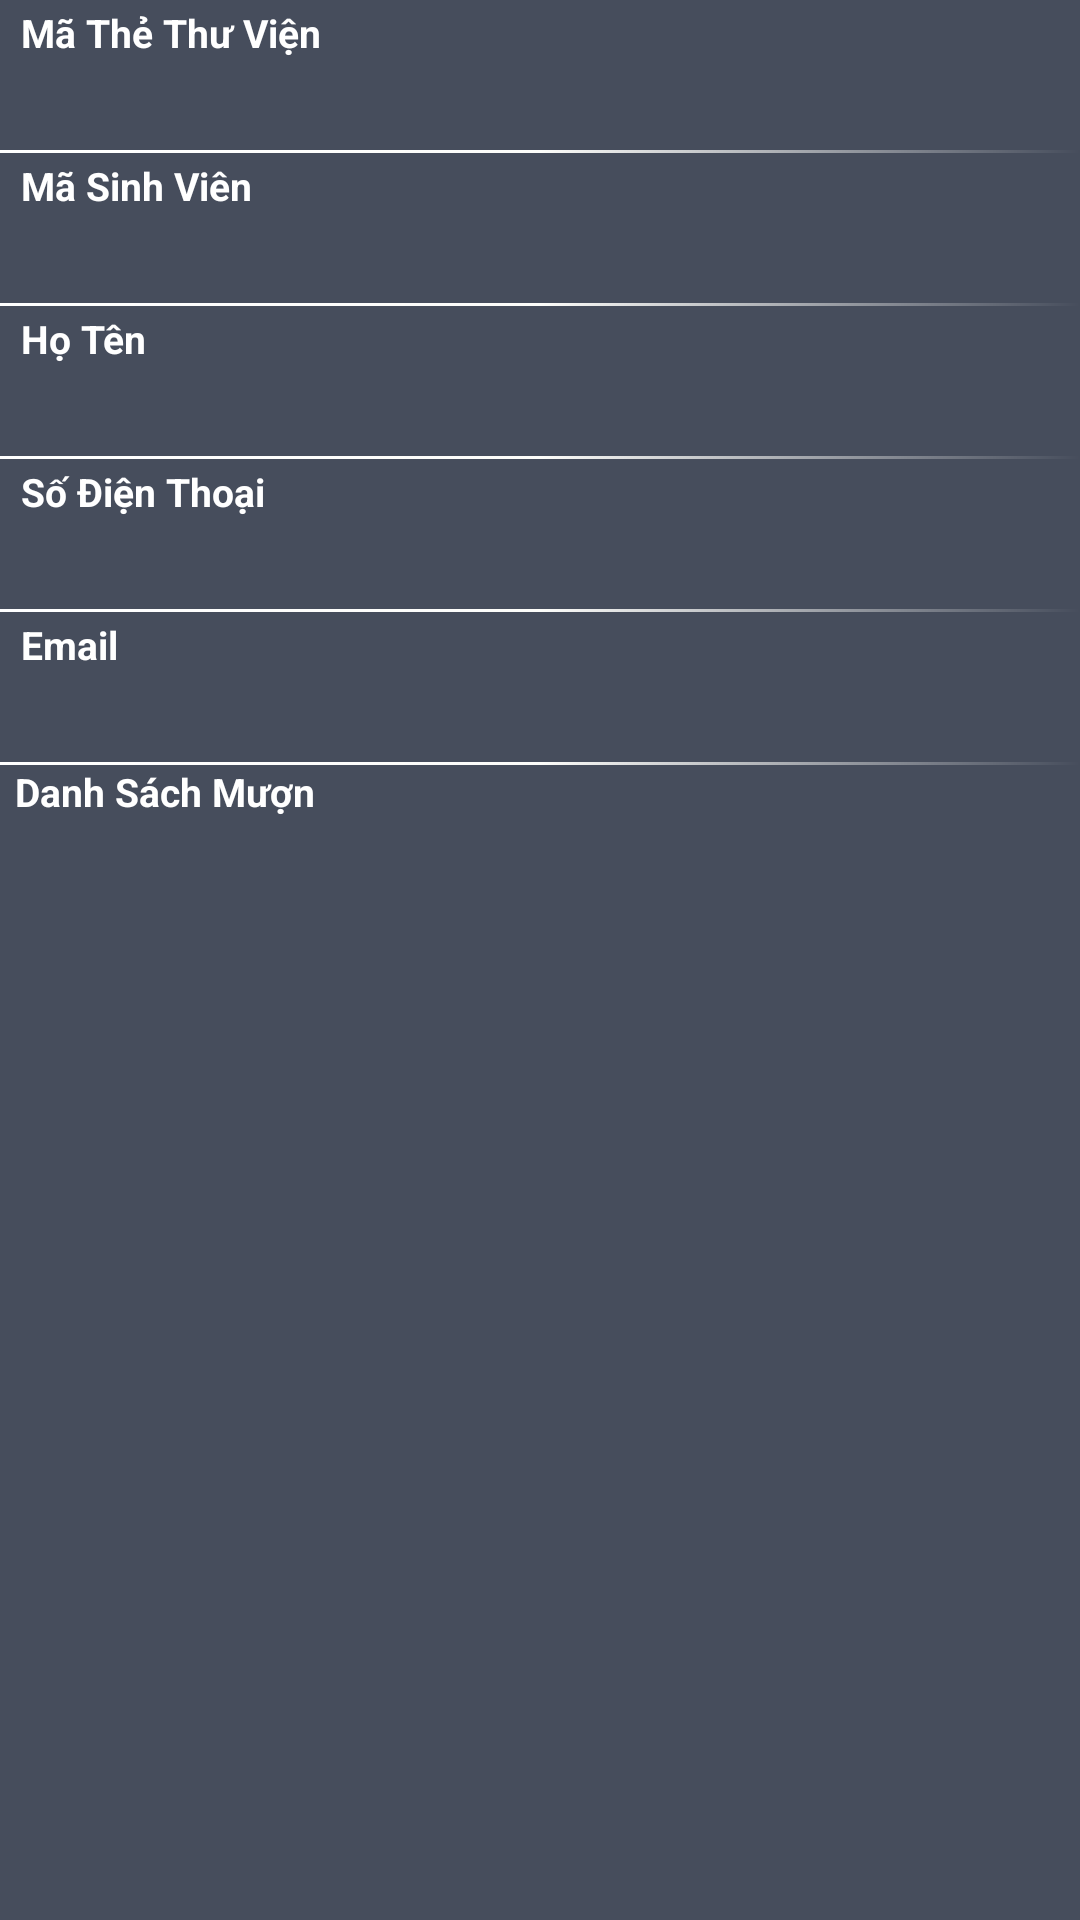

The Android layout XML behind this screen, and the referenced resources:
<!-- AndroidManifest.xml: application theme AppTheme -->
<!-- res/layout/student_detail_layout.xml -->
<?xml version="1.0" encoding="utf-8"?>
<LinearLayout xmlns:android="http://schemas.android.com/apk/res/android"
    android:layout_width="match_parent"
    android:layout_height="match_parent"
    android:background="@color/lightGray"
    android:orientation="vertical">

    <ScrollView
        android:layout_width="match_parent"
        android:layout_height="match_parent">

        <LinearLayout
            android:layout_width="match_parent"
            android:layout_height="match_parent"
            android:orientation="vertical">

            <LinearLayout
                android:layout_width="match_parent"
                android:layout_height="wrap_content"
                android:layout_marginLeft="@dimen/detail_row_margin_left"
                android:orientation="vertical">

                <TextView
                    style="@style/TextDetailTitleStyle"
                    android:layout_width="match_parent"
                    android:layout_height="wrap_content"
                    android:layout_margin="@dimen/detail_text_margin"
                    android:gravity="center_vertical"
                    android:text="@string/member_code"
                    android:textSize="@dimen/detail_row_title_text_size" />

                <TextView
                    android:id="@+id/tvMemberCode"
                    style="@style/TextDetailStyle"
                    android:layout_width="match_parent"
                    android:layout_height="wrap_content"
                    android:layout_margin="@dimen/detail_text_margin"
                    android:maxLines="2"
                    android:textSize="@dimen/detail_text_size" />

            </LinearLayout>

            <View
                android:layout_width="match_parent"
                android:layout_height="@dimen/divider_height"
                android:background="@drawable/divider" />

            <LinearLayout
                android:layout_width="match_parent"
                android:layout_height="wrap_content"
                android:layout_marginLeft="@dimen/detail_row_margin_left"
                android:orientation="vertical">

                <TextView
                    style="@style/TextDetailTitleStyle"
                    android:layout_width="match_parent"
                    android:layout_height="wrap_content"
                    android:layout_margin="@dimen/detail_text_margin"
                    android:gravity="center_vertical"
                    android:text="@string/student_id"
                    android:textSize="@dimen/detail_row_title_text_size" />

                <TextView
                    android:id="@+id/tvStudentID"
                    style="@style/TextDetailStyle"
                    android:layout_width="match_parent"
                    android:layout_height="wrap_content"
                    android:layout_margin="@dimen/detail_text_margin"
                    android:maxLines="2"
                    android:textSize="@dimen/detail_text_size" />

            </LinearLayout>

            <View
                android:layout_width="match_parent"
                android:layout_height="@dimen/divider_height"
                android:background="@drawable/divider" />

            <LinearLayout
                android:layout_width="match_parent"
                android:layout_height="wrap_content"
                android:layout_marginLeft="@dimen/detail_row_margin_left"
                android:orientation="vertical">

                <TextView
                    android:id="@+id/textView7"
                    style="@style/TextDetailTitleStyle"
                    android:layout_width="match_parent"
                    android:layout_height="wrap_content"
                    android:layout_margin="@dimen/detail_text_margin"
                    android:gravity="center_vertical"
                    android:text="@string/student_name"
                    android:textSize="@dimen/detail_row_title_text_size" />

                <TextView
                    android:id="@+id/tvStudentName"
                    style="@style/TextDetailStyle"
                    android:layout_width="match_parent"
                    android:layout_height="wrap_content"
                    android:layout_margin="@dimen/detail_text_margin"
                    android:maxLines="2"
                    android:textSize="@dimen/detail_text_size" />

            </LinearLayout>

            <View
                android:layout_width="match_parent"
                android:layout_height="@dimen/divider_height"
                android:background="@drawable/divider" />

            <LinearLayout
                android:layout_width="match_parent"
                android:layout_height="wrap_content"
                android:layout_marginLeft="@dimen/detail_row_margin_left"
                android:orientation="vertical">

                <TextView
                    style="@style/TextDetailTitleStyle"
                    android:layout_width="match_parent"
                    android:layout_height="wrap_content"
                    android:layout_margin="@dimen/detail_text_margin"
                    android:gravity="center_vertical"
                    android:text="@string/student_phone"
                    android:textSize="@dimen/detail_row_title_text_size" />

                <TextView
                    android:id="@+id/tvPhone"
                    style="@style/TextDetailStyle"
                    android:layout_width="match_parent"
                    android:layout_height="wrap_content"
                    android:layout_margin="@dimen/detail_text_margin"
                    android:maxLines="2"
                    android:textSize="@dimen/detail_text_size" />

            </LinearLayout>

            <View
                android:layout_width="match_parent"
                android:layout_height="@dimen/divider_height"
                android:background="@drawable/divider" />

            <LinearLayout
                android:layout_width="match_parent"
                android:layout_height="wrap_content"
                android:layout_marginLeft="@dimen/detail_row_margin_left"
                android:orientation="vertical">

                <TextView
                    style="@style/TextDetailTitleStyle"
                    android:layout_width="match_parent"
                    android:layout_height="wrap_content"
                    android:layout_margin="@dimen/detail_text_margin"
                    android:gravity="center_vertical"
                    android:text="@string/student_email"
                    android:textSize="@dimen/detail_row_title_text_size" />

                <TextView
                    android:id="@+id/tvEmail"
                    style="@style/TextDetailStyle"
                    android:layout_width="match_parent"
                    android:layout_height="wrap_content"
                    android:layout_margin="@dimen/detail_text_margin"
                    android:textSize="@dimen/detail_text_size" />

            </LinearLayout>

            <View
                android:layout_width="match_parent"
                android:layout_height="@dimen/divider_height"
                android:background="@drawable/divider" />

            <RelativeLayout
                android:layout_width="match_parent"
                android:layout_height="wrap_content"
                android:orientation="vertical">

                <TextView
                    android:id="@+id/book_borrow_list_title"
                    style="@style/TextDetailTitleStyle"
                    android:layout_width="wrap_content"
                    android:layout_height="wrap_content"
                    android:layout_marginLeft="@dimen/detail_row_margin_left"
                    android:gravity="center_vertical"
                    android:text="@string/student_book_borrow_list"
                    android:textSize="@dimen/detail_row_title_text_size" />

                <TextView
                    android:id="@+id/tvNumberBookBorrow"
                    style="@style/TextDetailTitleStyle"
                    android:layout_width="wrap_content"
                    android:layout_height="wrap_content"
                    android:layout_marginLeft="@dimen/detail_row_margin_left"
                    android:gravity="center_vertical"
                    android:layout_toRightOf="@id/book_borrow_list_title"
                    android:textSize="@dimen/detail_row_title_text_size" />

                <android.support.v7.widget.RecyclerView
                    android:id="@+id/book_borrow_recycler_view"
                    android:layout_width="match_parent"
                    android:layout_height="match_parent"
                    android:layout_alignParentStart="true"
                    android:layout_below="@id/book_borrow_list_title"
                    android:scrollbars="vertical"
                    android:visibility="visible" />

            </RelativeLayout>

        </LinearLayout>


    </ScrollView>

</LinearLayout>
<!-- resources referenced by this layout -->
<resources>
  <color name="lightGray">#464D5C</color>
  <dimen name="detail_row_margin_left">5dp</dimen>
  <dimen name="detail_row_title_text_size">13dp</dimen>
  <dimen name="detail_text_margin">2dp</dimen>
  <dimen name="detail_text_size">18dp</dimen>
  <dimen name="divider_height">1dp</dimen>
  <!-- drawable divider (drawable) -->
  <?xml version="1.0" encoding="utf-8"?>
  <shape
      xmlns:android="http://schemas.android.com/apk/res/android"
      android:shape="rectangle">
      <gradient
          android:angle="0"
          android:startColor="@color/white"
          android:endColor="@color/lightGray"
          android:centerColor="#fdfdfa" />
  </shape>
  <string name="member_code">Mã Thẻ Thư Viện</string>
  <string name="student_book_borrow_list">Danh Sách Mượn</string>
  <string name="student_email">Email</string>
  <string name="student_id">Mã Sinh Viên</string>
  <string name="student_name">Họ Tên</string>
  <string name="student_phone">Số Điện Thoại</string>
  <style name="TextDetailStyle" parent="Theme.AppCompat.Light">
          <item name="android:textColor">@color/white</item>
          <item name="android:textStyle">italic</item>
      </style>
  <style name="TextDetailTitleStyle" parent="Theme.AppCompat.Light">
          <item name="android:textColor">@color/white</item>
          <item name="android:textStyle">bold</item>
      </style>
  <style name="AppTheme" parent="Theme.AppCompat.Light.NoActionBar">
          
          <item name="colorPrimary">@color/colorPrimary</item>
          <item name="colorPrimaryDark">@color/darkGreen</item>
          <item name="colorAccent">@color/colorAccent</item>
      </style>
  <color name="white">#ffffff</color>
  <color name="colorPrimary">#3F51B5</color>
  <color name="darkGreen">#1d964f</color>
  <color name="colorAccent">#FF4081</color>
</resources>
